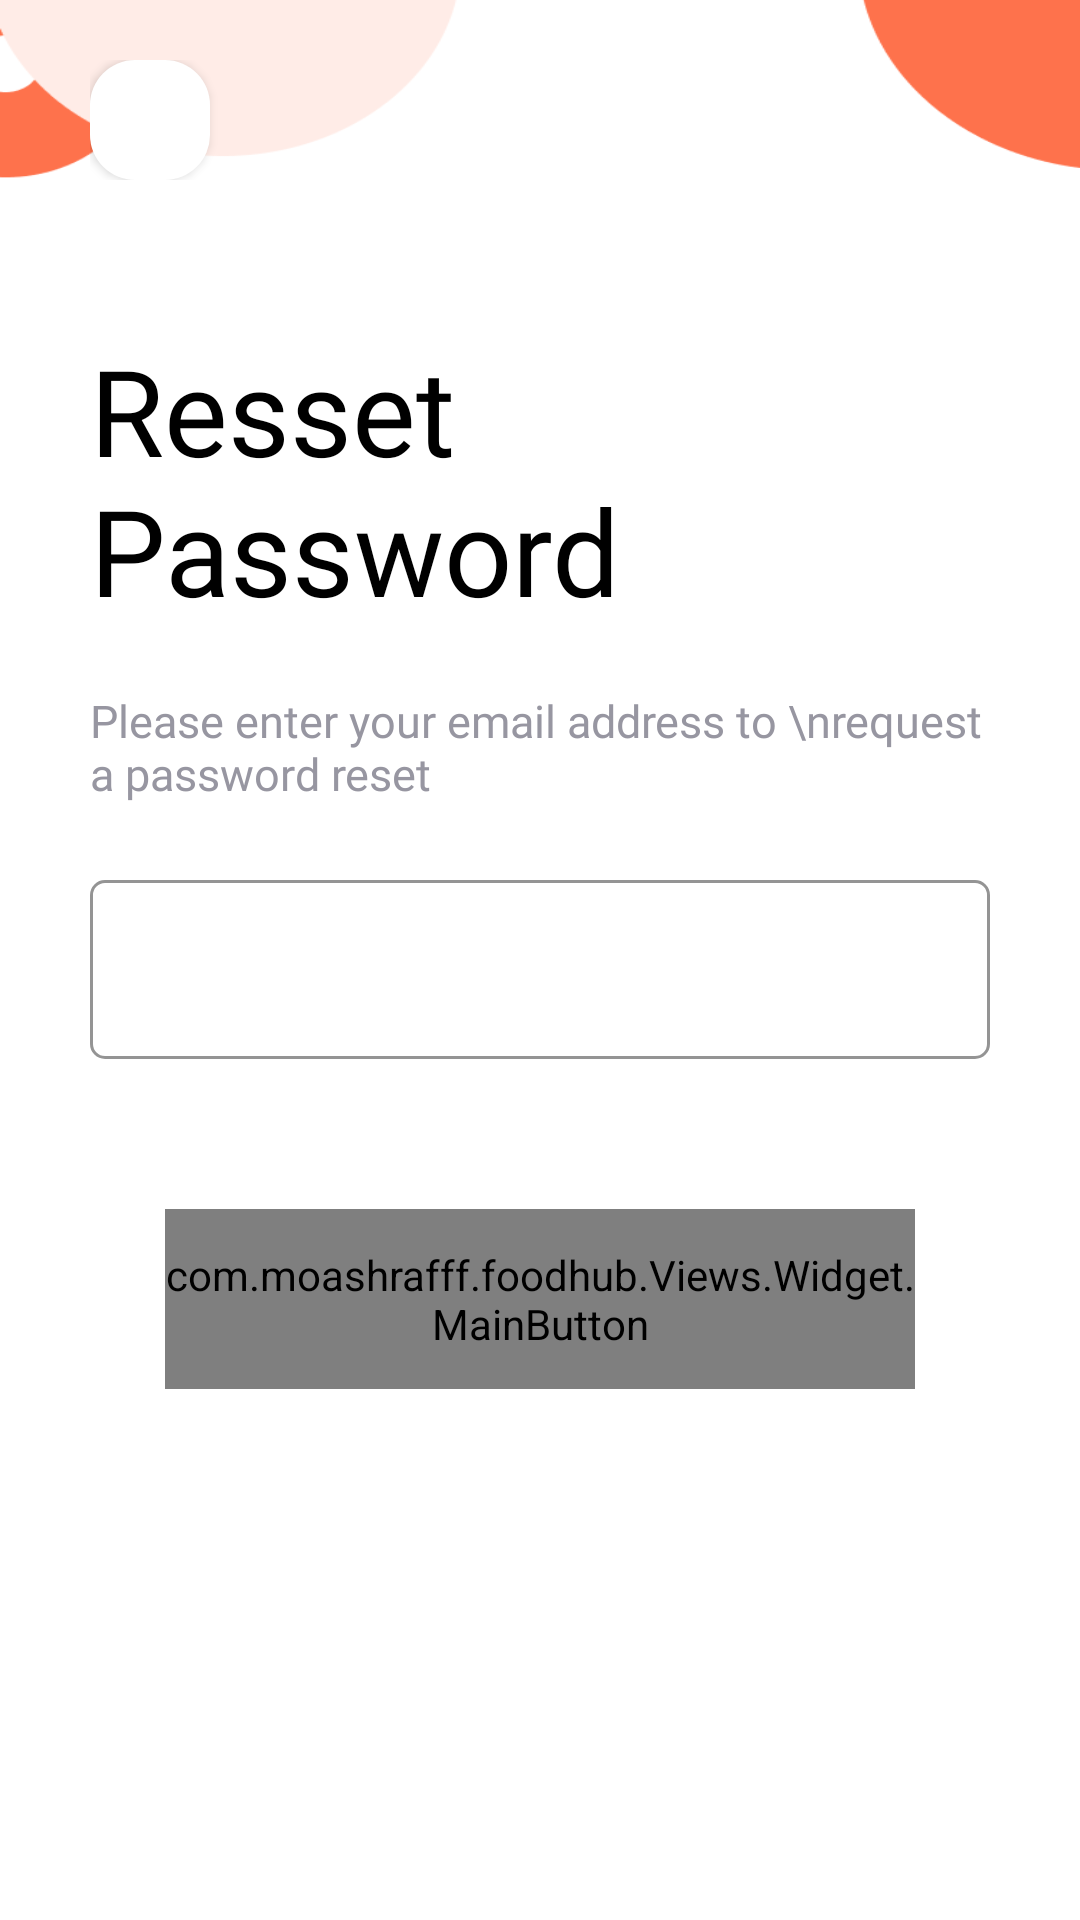

Reconstruct the res/layout file that produces this screen, plus the resources it refers to.
<!-- AndroidManifest.xml: application theme Theme.FoodHub -->
<!-- res/layout/resset_password_screen.xml -->
<?xml version="1.0" encoding="utf-8"?>
<LinearLayout xmlns:android="http://schemas.android.com/apk/res/android"
    android:layout_width="match_parent"
    android:layout_height="match_parent"
    xmlns:app="http://schemas.android.com/apk/res-auto"
    android:background="@drawable/auth_bg"
    android:fitsSystemWindows="true"
    android:orientation="vertical"
    android:paddingHorizontal="30dp"
    >

    <include layout="@layout/back_header"
        android:layout_marginTop="20dp"
        android:layout_height="wrap_content"
        android:layout_width="match_parent" />



    <LinearLayout
        android:layout_width="match_parent"
        android:layout_height="wrap_content"
        android:orientation="vertical"
       android:layout_gravity="center"
        android:layout_marginTop="50dp"
        >
        <TextView
            android:id="@+id/main_label"
            android:layout_width="match_parent"
            android:layout_height="wrap_content"
            android:fontFamily="@font/sofia_semi_bold"
            android:text="@string/resset_password_text"
            android:textColor="@color/black"
            android:textSize="40sp"
            />
        <TextView
            android:layout_width="match_parent"
            android:layout_height="wrap_content"
            android:textColor="#9796A1"
            android:text="Please enter your email address to \nrequest a password reset"
            android:textSize="15sp"
            android:fontFamily="@font/sofia_regular"
            android:layout_marginTop="20dp"
            />

        <com.google.android.material.textfield.TextInputLayout
            style="@style/Widget.MaterialComponents.TextInputLayout.OutlinedBox.Dense"
            android:layout_width="match_parent"
            android:layout_height="65dp"
            android:layout_marginTop="20dp"
            android:textColorHint="@color/auth_hint_color"
            android:theme="@style/LoginTextInputLayoutStyle"
            app:boxCornerRadiusBottomEnd="5dp"
            app:boxCornerRadiusBottomStart="5dp"
            app:boxCornerRadiusTopEnd="5dp"
            app:boxCornerRadiusTopStart="5dp"
            app:boxStrokeColor="@color/btn_color"
            app:boxStrokeWidth="1dp"
            app:boxStrokeWidthFocused="2dp"
            app:helperText="Required"
            app:helperTextEnabled="true"
            app:helperTextTextColor="@color/btn_color"
            app:hintTextColor="@color/auth_hint_color"
            app:placeholderTextColor="@color/btn_color"
            android:outlineAmbientShadowColor="@color/btn_color"
            android:outlineSpotShadowColor="@color/btn_color"

            >

            <com.google.android.material.textfield.TextInputEditText
                android:layout_width="match_parent"
                android:layout_height="match_parent"
                android:fontFamily="@font/sofia_regular"
                android:maxLines="1"
                app:hintTextColor="@color/auth_hint_color"
                android:inputType="number"
                />
        </com.google.android.material.textfield.TextInputLayout>

        <com.moashrafff.foodhub.Views.Widget.MainButton
            android:layout_marginTop="50dp"
            android:layout_width="250dp"
            android:layout_height="60dp"
            android:text="SEND NEW PASSWORD"
            android:layout_gravity="center"
            />
    </LinearLayout>





</LinearLayout>
<!-- res/layout/back_header.xml (included above) -->
<?xml version="1.0" encoding="utf-8"?>
<LinearLayout xmlns:android="http://schemas.android.com/apk/res/android"
    android:layout_width="match_parent"
    android:layout_height="wrap_content"
    >


    <ImageView
        android:id="@+id/ivFilter"
        android:layout_width="40dp"
        android:layout_height="40dp"
        android:background="@drawable/filter_shape"
        android:elevation="2dp"
        android:padding="12dp"
        android:src="@drawable/back_btn" />


</LinearLayout>
<!-- resources referenced by this layout -->
<resources>
  <color name="auth_hint_color">#C4C4C4</color>
  <color name="black">#FF000000</color>
  <color name="btn_color">#FE724C</color>
  <!-- drawable auth_bg: png bitmap (drawable, 11794 bytes) -->
  <!-- drawable filter_shape (drawable) -->
  <?xml version="1.0" encoding="utf-8"?>
  <shape xmlns:android="http://schemas.android.com/apk/res/android" android:shape="rectangle">
      <solid android:color="@color/white"/>
      <corners android:radius="15dp" />
  
  </shape>
  <string name="resset_password_text">Resset Password</string>
  <style name="LoginTextInputLayoutStyle" parent="Widget.MaterialComponents.TextInputLayout.OutlinedBox.Dense">
          <item name="colorAccent">#B3B3B3</item>
          <item name="boxStrokeColor">#FE724C</item>
          <item name="boxStrokeWidth">1dp</item>
  
      </style>
  <style name="Theme.FoodHub" parent="Theme.MaterialComponents.Light.NoActionBar">
  
          <item name="colorPrimary">@color/btn_color</item>
          <item name="colorPrimaryVariant">#003700B3</item>
          <item name="colorOnPrimary">@color/white</item>
          
          <item name="colorSecondary">@color/white</item>
          <item name="colorSecondaryVariant">@color/teal_700</item>
          <item name="colorOnSecondary">@color/black</item>
          
          <item name="android:statusBarColor" tools:targetApi="l">?attr/colorPrimary</item>
          
          <item name="android:windowFullscreen">false</item>
      </style>
  <color name="white">#FFFFFFFF</color>
  <color name="teal_700">#FF018786</color>
</resources>
